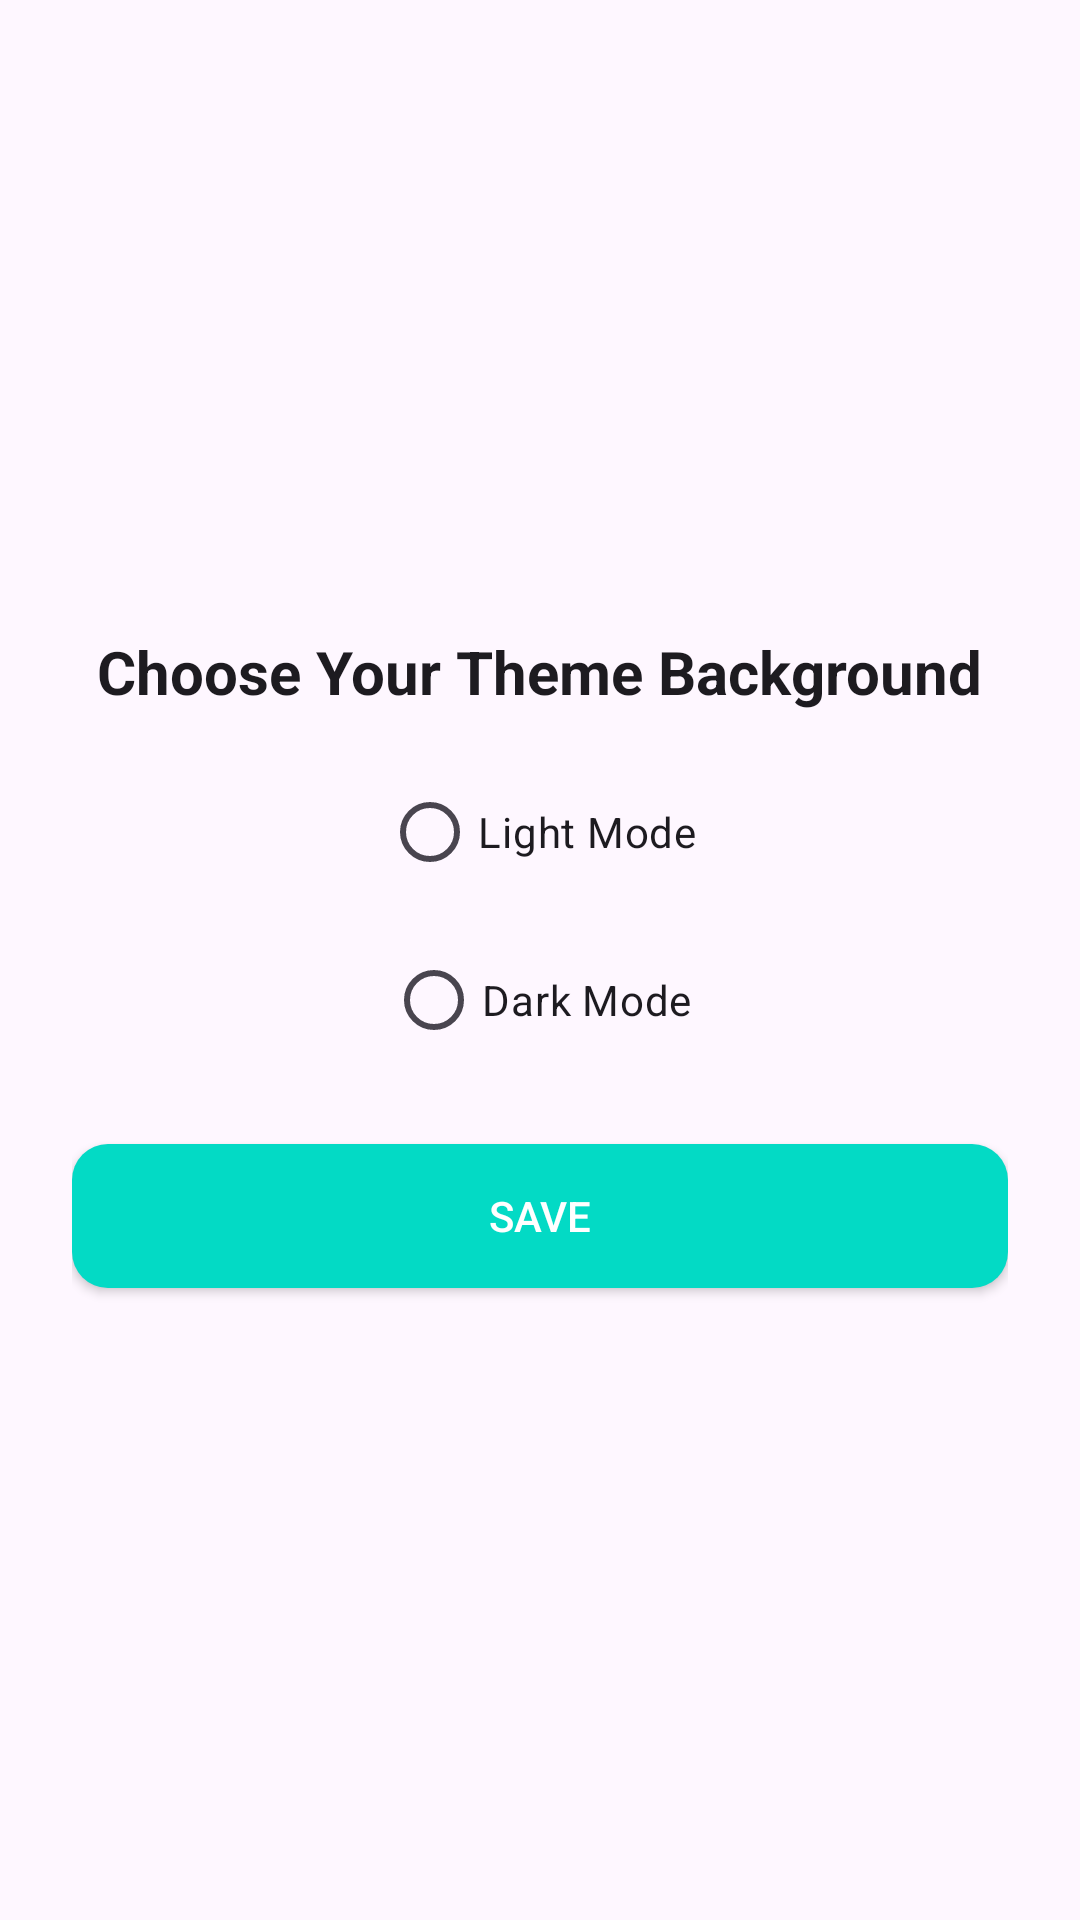

This screen was rendered from an Android layout file. Write that file and the resources it references.
<!-- AndroidManifest.xml: application theme Theme.MyApplication -->
<!-- res/layout/activity_theme_settings.xml -->
<?xml version="1.0" encoding="utf-8"?>
<LinearLayout
    xmlns:android="http://schemas.android.com/apk/res/android"
    android:layout_width="match_parent"
    android:layout_height="match_parent"
    android:orientation="vertical"
    android:gravity="center"
    android:padding="24dp"
    android:background="?android:attr/windowBackground">

    <TextView
        android:layout_width="wrap_content"
        android:layout_height="wrap_content"
        android:text="Choose Your Theme Background"
        android:textSize="20sp"
        android:textStyle="bold"
        android:layout_marginBottom="16dp"
        android:textColor="?android:attr/textColorPrimary"/>

    <RadioGroup
        android:id="@+id/rgTheme"
        android:layout_width="wrap_content"
        android:layout_height="wrap_content"
        android:orientation="vertical"
        android:gravity="center_horizontal">

        <RadioButton
            android:id="@+id/rbLight"
            android:layout_width="wrap_content"
            android:layout_height="wrap_content"
            android:text="Light Mode"
            android:layout_marginBottom="8dp"
            android:textColor="?android:attr/textColorPrimary"/>

        <RadioButton
            android:id="@+id/rbDark"
            android:layout_width="wrap_content"
            android:layout_height="wrap_content"
            android:text="Dark Mode"
            android:textColor="?android:attr/textColorPrimary"/>
    </RadioGroup>

    <Button
        android:id="@+id/btnSaveTheme"
        android:layout_width="match_parent"
        android:layout_height="wrap_content"
        android:text="Save"
        android:layout_marginTop="24dp"
        android:backgroundTint="?android:attr/colorAccent"
        android:textColor="@android:color/white"
        android:padding="12dp"
        android:background="@drawable/rounded_button"/>
</LinearLayout>
<!-- resources referenced by this layout -->
<resources>
  <!-- drawable rounded_button (drawable) -->
  <?xml version="1.0" encoding="utf-8"?>
  <shape xmlns:android="http://schemas.android.com/apk/res/android">
      <solid android:color="?android:attr/colorAccent"/>
      <corners android:radius="12dp"/>
  </shape>
  <style name="Theme.MyApplication" parent="Theme.Material3.DayNight.NoActionBar">
          
          
  
          <item name="colorPrimary">@color/purple_500</item>
          <item name="colorPrimaryVariant">@color/purple_700</item>
          <item name="colorOnPrimary">@color/white</item>
          <item name="colorSecondary">@color/teal_200</item>
          <item name="colorSecondaryVariant">@color/teal_700</item>
          <item name="colorOnSecondary">@color/black</item>
          <item name="android:statusBarColor">?attr/colorPrimaryVariant</item>
  
          
          <item name="colorBackground">@color/background_light</item>
          <item name="colorOnBackground">@color/on_background_light</item>
          <item name="colorSurface">@color/surface_light</item>
          <item name="colorOnSurface">@color/on_surface_light</item>
      </style>
  <color name="purple_500">#FF6200EE</color>
  <color name="purple_700">#3700B3</color>
  <color name="white">#FFFFFFFF</color>
  <color name="teal_200">#FF03DAC5</color>
  <color name="teal_700">#FF018786</color>
  <color name="black">#FF000000</color>
  <color name="background_light">#FFFFFF</color>
  <color name="on_background_light">#000000</color>
  <color name="surface_light">#FFFFFF</color>
  <color name="on_surface_light">#000000</color>
</resources>
